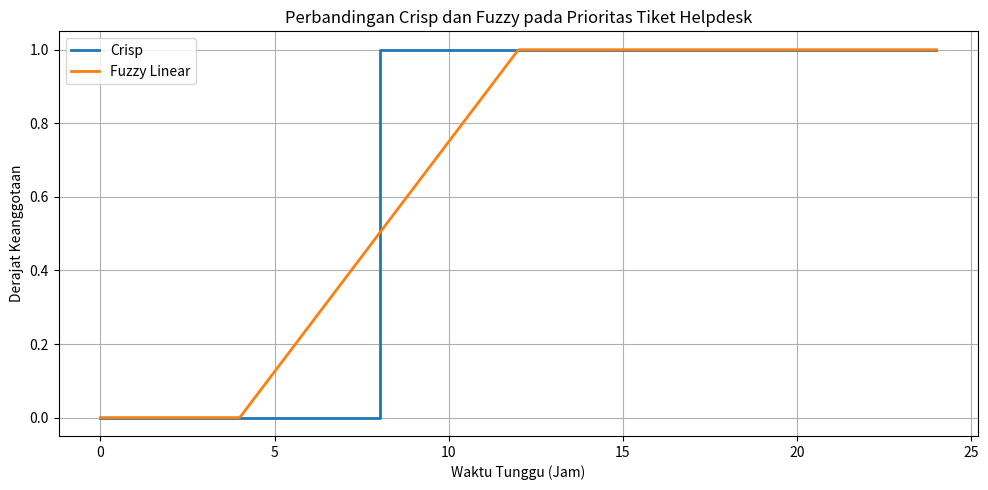

This chart was generated by the following Python code:
import numpy as np
import matplotlib.pyplot as plt


# Fungsi Crisp
def crisp_critical(jam, threshold=8):
    return np.where(jam >= threshold, 1.0, 0.0)


# Fungsi Fuzzy Linear
def fuzzy_critical(jam, a=4, b=12):
    derajat = (jam - a) / (b - a)
    return np.clip(derajat, 0.0, 1.0)


# Data pengujian
data_uji = np.array([
    2, 4, 6, 7.9, 8.0, 8.1, 10, 12, 16, 24
])


# Hitung derajat keanggotaan
hasil_crisp = crisp_critical(data_uji)
hasil_fuzzy = fuzzy_critical(data_uji)


# Tampilkan hasil
print("Jam\tCrisp\tFuzzy")

for jam, crisp, fuzzy in zip(data_uji, hasil_crisp, hasil_fuzzy):
    print(f"{jam}\t{crisp:.2f}\t{fuzzy:.2f}")


# Data untuk grafik
jam = np.linspace(0, 24, 500)

y_crisp = crisp_critical(jam)
y_fuzzy = fuzzy_critical(jam)


# Membuat grafik
plt.figure(figsize=(10, 5))

plt.step(
    jam,
    y_crisp,
    where='post',
    label='Crisp',
    linewidth=2
)

plt.plot(
    jam,
    y_fuzzy,
    label='Fuzzy Linear',
    linewidth=2
)

plt.title('Perbandingan Crisp dan Fuzzy pada Prioritas Tiket Helpdesk')
plt.xlabel('Waktu Tunggu (Jam)')
plt.ylabel('Derajat Keanggotaan')
plt.ylim(-0.05, 1.05)
plt.grid(True)
plt.legend()

plt.tight_layout()

# Simpan grafik
plt.savefig(
    'perbandingan_crisp_fuzzy_helpdesk.png',
    dpi=300
)

plt.show()
